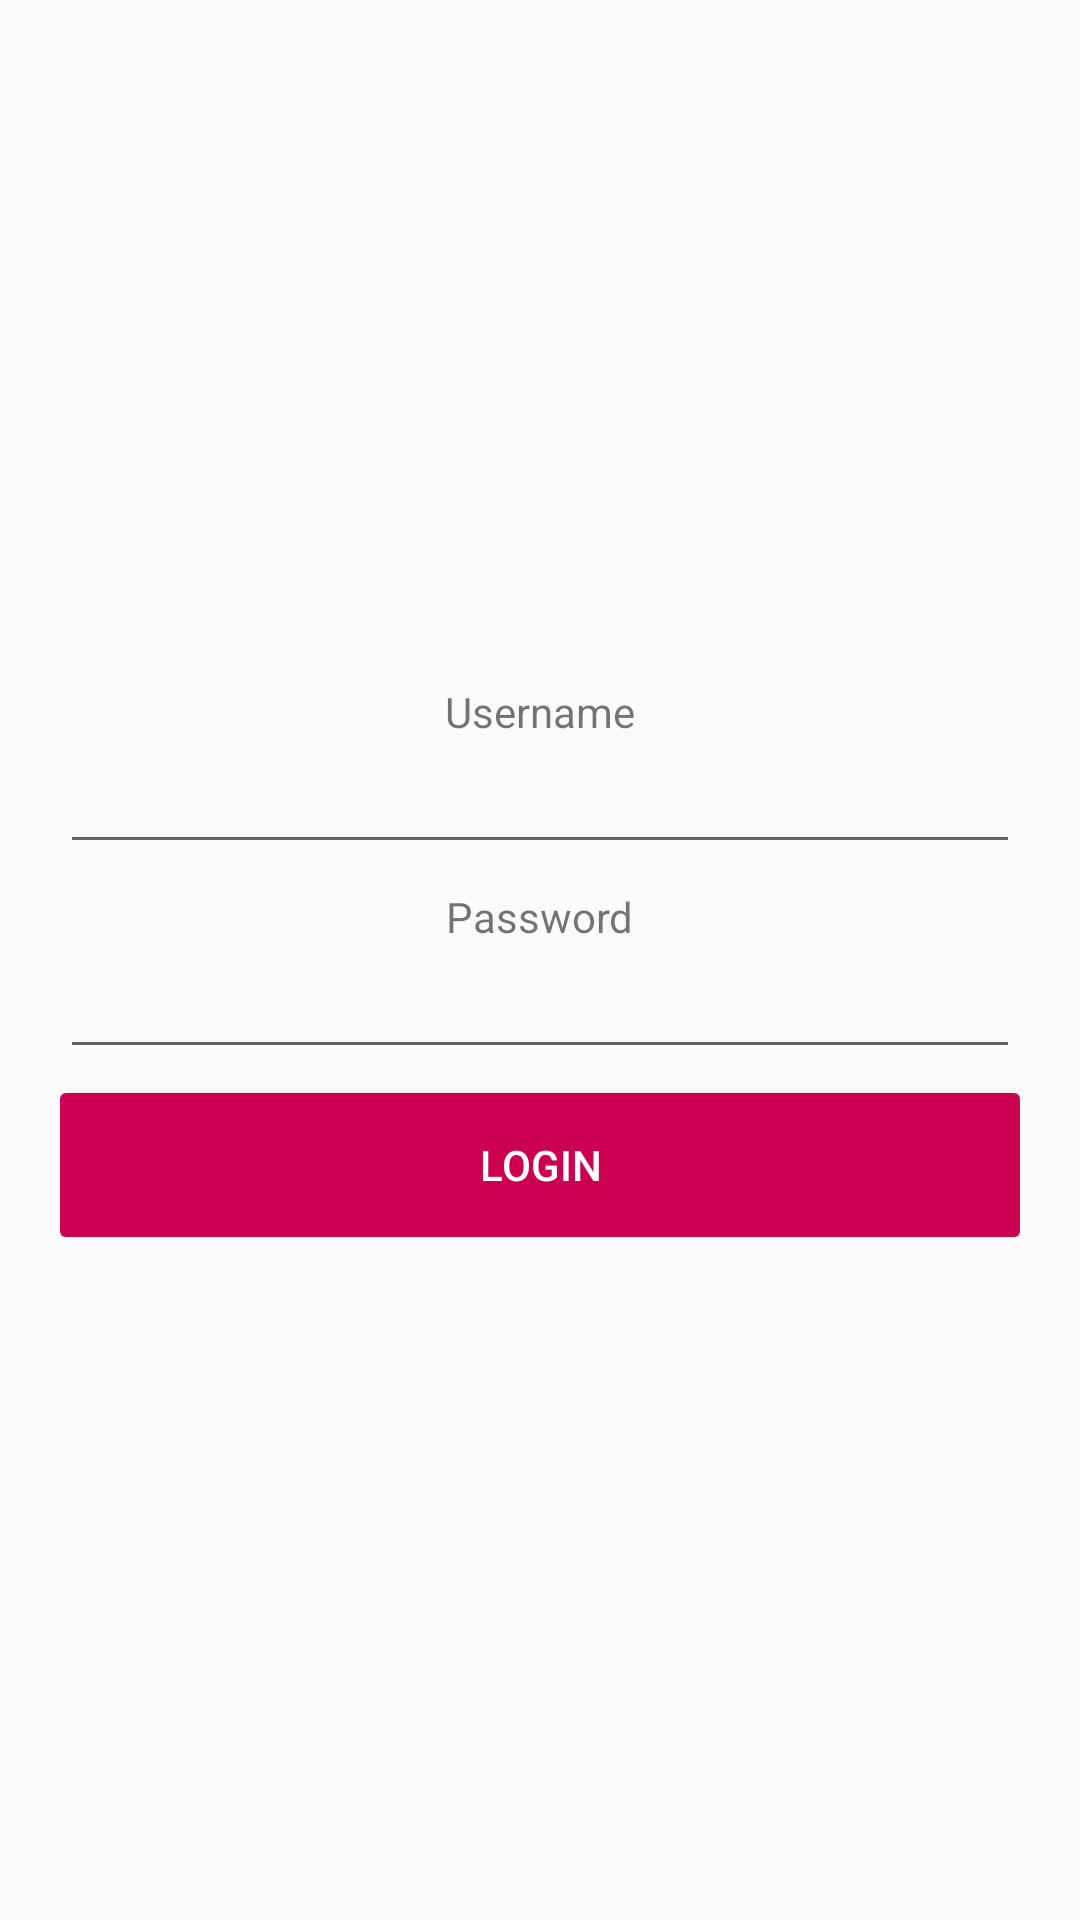

Here is an Android app screen rendered from its layout file. Give the layout XML and the strings, colors and styles it references.
<!-- AndroidManifest.xml: application theme AppTheme -->
<!-- res/layout/activity_login.xml -->
<?xml version="1.0" encoding="utf-8"?>
<RelativeLayout xmlns:android="http://schemas.android.com/apk/res/android"
    xmlns:tools="http://schemas.android.com/tools"
    android:layout_width="match_parent"
    android:layout_height="match_parent">

    <ScrollView
        android:layout_width="match_parent"
        android:layout_height="wrap_content"
        android:layout_centerInParent="true"
        tools:ignore="UselessParent">

        <LinearLayout
            android:layout_width="match_parent"
            android:layout_height="wrap_content"
            android:layout_marginLeft="20dp"
            android:layout_marginRight="20dp"
            android:orientation="vertical">

            <TextView
                android:id="@+id/username_form"
                android:layout_width="wrap_content"
                android:layout_height="wrap_content"
                android:layout_gravity="center"
                android:text="Username" />

            <EditText
                android:id="@+id/username"
                android:layout_width="match_parent"
                android:layout_height="wrap_content"
                android:inputType="text"
                android:textColor="@color/black" />

            <TextView
                android:id="@+id/password_form"
                android:layout_width="wrap_content"
                android:layout_height="wrap_content"
                android:layout_gravity="center"
                android:layout_marginTop="8dp"
                android:text="Password" />

            <EditText
                android:id="@+id/password"
                android:layout_width="match_parent"
                android:layout_height="wrap_content"
                android:inputType="text"
                android:textColor="@color/black" />

            <Button
                android:layout_width="match_parent"
                android:layout_height="wrap_content"
                android:layout_marginTop="8dp"
                android:background="@drawable/bg_button_primary_rounded"
                android:text="Login"
                android:textColor="@color/white" />
        </LinearLayout>
    </ScrollView>

</RelativeLayout>
<!-- resources referenced by this layout -->
<resources>
  <!-- drawable bg_button_primary_rounded (drawable) -->
  <?xml version="1.0" encoding="utf-8"?>
  <shape xmlns:android="http://schemas.android.com/apk/res/android">
      <solid android:color="@color/colorPrimary" />
      <corners android:radius="2dp" />
      <padding
          android:bottom="0dip"
          android:left="0dip"
          android:right="0dip"
          android:top="0dip" />
  </shape>
  <style name="AppTheme" parent="Theme.AppCompat.Light.DarkActionBar">
          
          <item name="colorPrimary">@color/colorPrimary</item>
          <item name="colorPrimaryDark">@color/colorPrimaryDark</item>
          <item name="colorAccent">@color/colorAccent</item>
      </style>
  <color name="colorPrimary">#CB0051</color>
  <color name="colorPrimaryDark">#70002B</color>
  <color name="colorAccent">#304ffe</color>
  <!-- not gathered from this repository: default colours our renderer supplied (Android Studio template values) -->
  <color name="black">#FF000000</color>
  <color name="white">#FFFFFFFF</color>
</resources>
